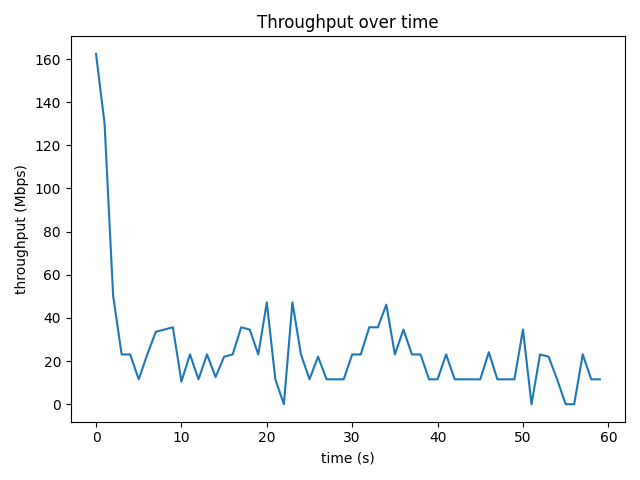

Data behind this chart, as committed beside it:
time_s, throughput_mbps, retrans
0, 162.4, 0
1.001, 130, 21
2.001, 50.33, 46
3.001, 23.07, 52
4.001, 23.06, 0
5.001, 11.54, 6
6.001, 23.07, 1
7.001, 33.55, 0
8.001, 34.61, 0
9.001, 35.65, 1
10, 10.49, 37
11, 23.07, 0
12, 11.53, 0
13, 23.07, 0
14, 12.58, 0
15, 22.01, 36
16, 23.08, 0
17, 35.65, 0
18, 34.6, 0
19, 23.07, 0
20, 47.18, 0
21, 11.54, 1
22, 0.0, 82
23, 47.21, 0
24, 23.05, 20
25, 11.54, 2
26, 22.02, 0
27, 11.53, 0
28, 11.53, 10
29, 11.53, 6
30, 23.06, 0
31, 23.07, 0
32, 35.67, 0
33, 35.64, 0
34, 46.15, 0
35, 23.06, 1
36, 34.61, 0
37, 23.07, 1
38, 23.06, 10
39, 11.53, 2
40, 11.54, 11
41, 23.08, 0
42, 11.53, 1
43, 11.53, 10
44, 11.53, 6
45, 11.53, 1
46, 24.11, 2
47, 11.54, 15
48, 11.53, 15
49, 11.53, 22
50, 34.6, 0
51, 0.0, 20
52, 23.07, 0
53, 22.02, 27
54, 11.53, 11
55, 0.0, 5
56, 0.0, 0
57, 23.08, 0
58, 11.53, 3
59, 11.53, 0
